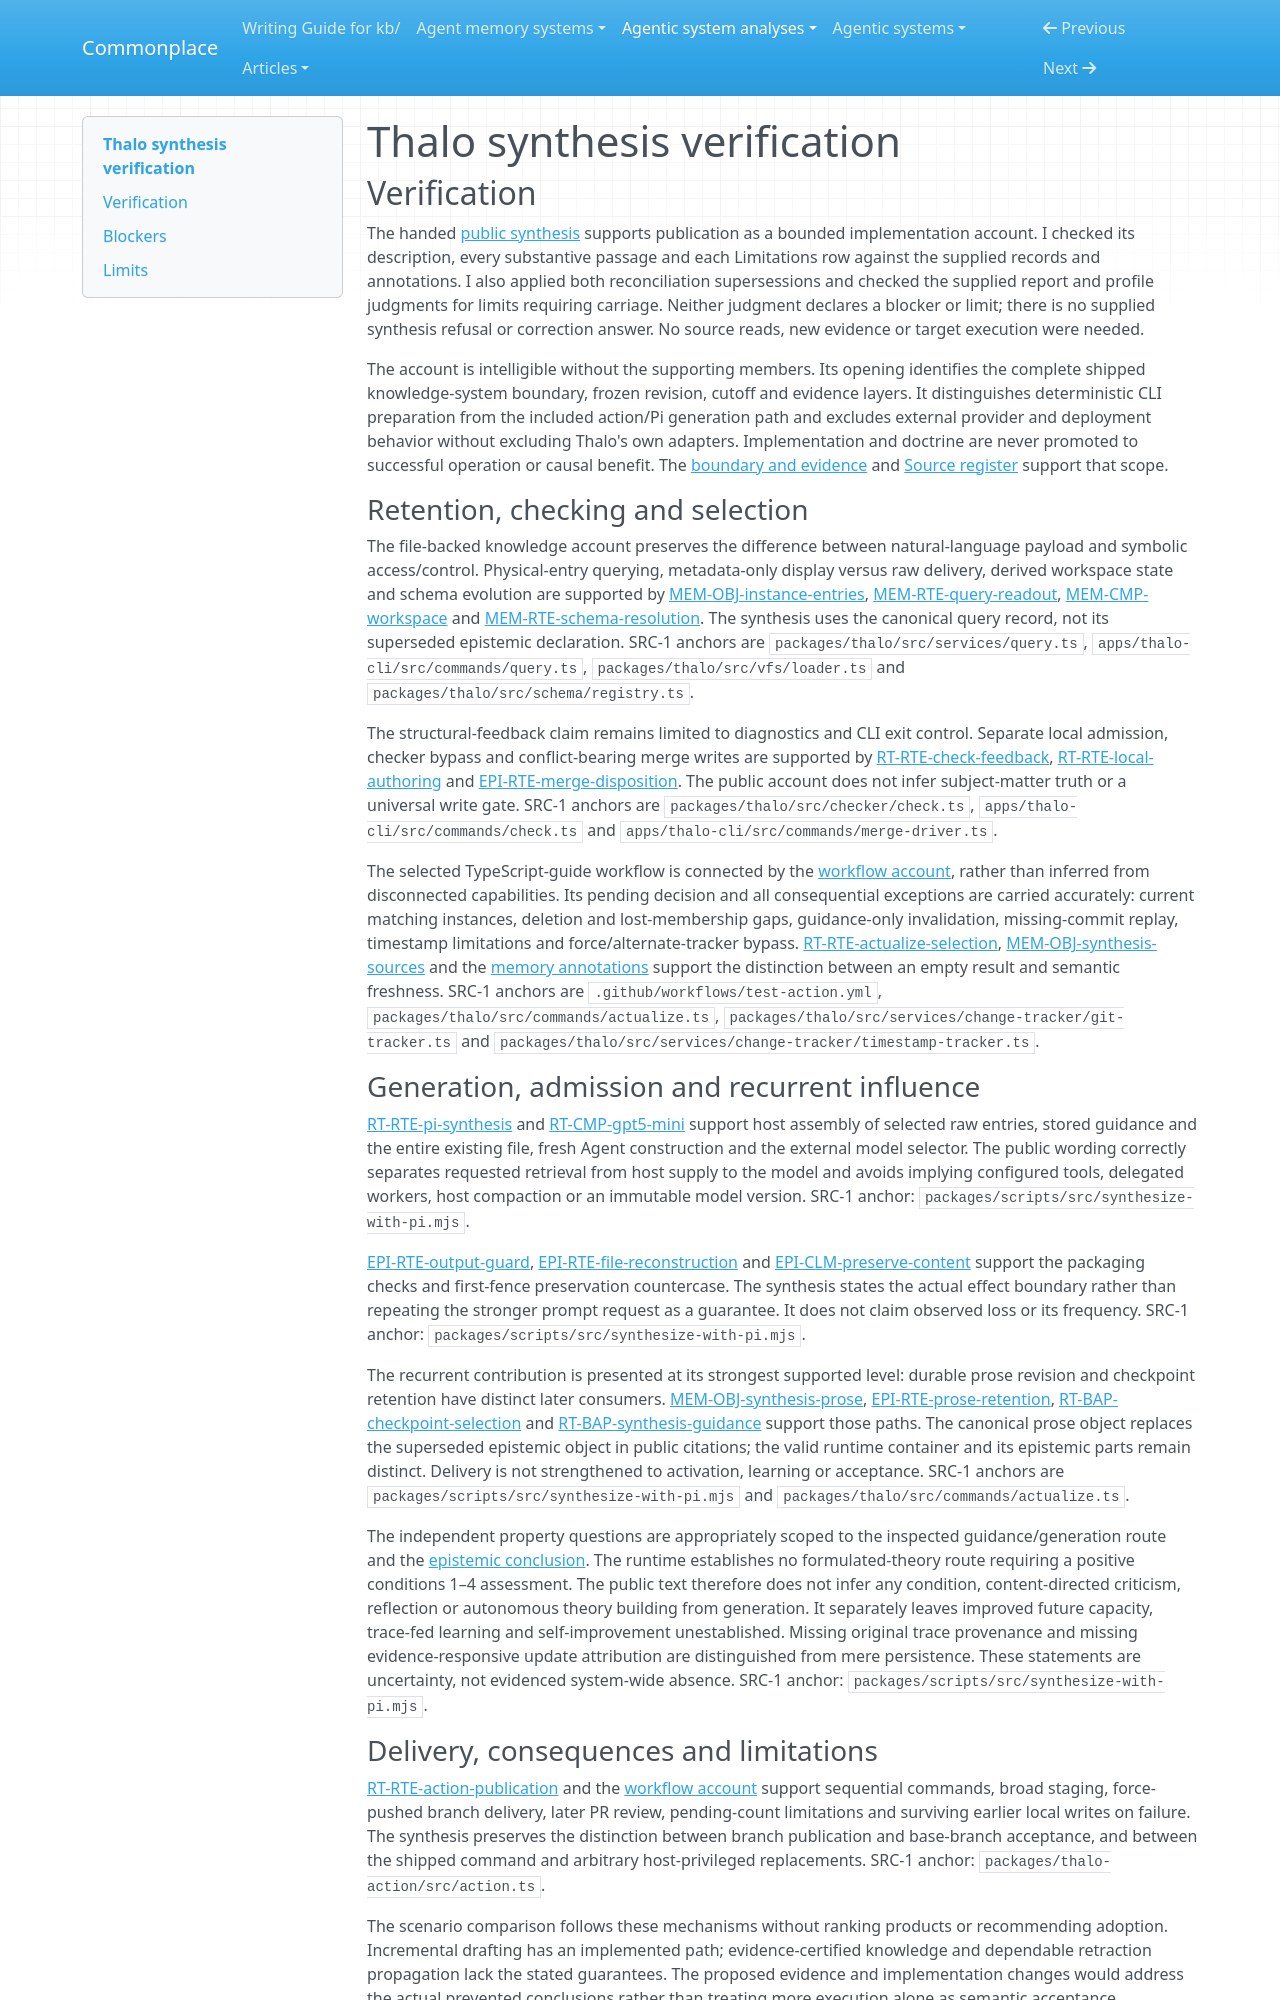

repository: zby/commonplace · page: agentic-system-analyses/retained/rejot-dev--thalo/synthesis-verification/index.html · generator: mkdocs

---
type: agentic-system-analyses/types/agentic-system-verification.md
description: "Independent synthesis verification of Thalo's bounded knowledge, generation, read-back and publication account at the frozen Git revision."
run-id: AAS-2026-10-14-thalo-86fcc3efe983-01
reviewed-boundary: "cdb9aae983e6bc0b75eff1606bc99b088c3aebff"
---

# Thalo synthesis verification

## Verification

The handed [public synthesis](synthesis.md#bounded-synthesis) supports publication as a bounded implementation account. I checked its description, every substantive passage and each Limitations row against the supplied records and annotations. I also applied both reconciliation supersessions and checked the supplied report and profile judgments for limits requiring carriage. Neither judgment declares a blocker or limit; there is no supplied synthesis refusal or correction answer. No source reads, new evidence or target execution were needed.

The account is intelligible without the supporting members. Its opening identifies the complete shipped knowledge-system boundary, frozen revision, cutoff and evidence layers. It distinguishes deterministic CLI preparation from the included action/Pi generation path and excludes external provider and deployment behavior without excluding Thalo's own adapters. Implementation and doctrine are never promoted to successful operation or causal benefit. The [boundary and evidence](boundary.md#boundary-and-evidence) and [Source register](boundary.md#source-register) support that scope.

### Retention, checking and selection

The file-backed knowledge account preserves the difference between natural-language payload and symbolic access/control. Physical-entry querying, metadata-only display versus raw delivery, derived workspace state and schema evolution are supported by [MEM-OBJ-instance-entries](memory.md#mem-obj-instance-entries), [MEM-RTE-query-readout](memory.md#mem-rte-query-readout), [MEM-CMP-workspace](memory.md#mem-cmp-workspace) and [MEM-RTE-schema-resolution](memory.md#mem-rte-schema-resolution). The synthesis uses the canonical query record, not its superseded epistemic declaration. SRC-1 anchors are `packages/thalo/src/services/query.ts`, `apps/thalo-cli/src/commands/query.ts`, `packages/thalo/src/vfs/loader.ts` and `packages/thalo/src/schema/registry.ts`.

The structural-feedback claim remains limited to diagnostics and CLI exit control. Separate local admission, checker bypass and conflict-bearing merge writes are supported by [RT-RTE-check-feedback](runtime.md#rt-rte-check-feedback), [RT-RTE-local-authoring](runtime.md#rt-rte-local-authoring) and [EPI-RTE-merge-disposition](epistemic.md#epi-rte-merge-disposition). The public account does not infer subject-matter truth or a universal write gate. SRC-1 anchors are `packages/thalo/src/checker/check.ts`, `apps/thalo-cli/src/commands/check.ts` and `apps/thalo-cli/src/commands/merge-driver.ts`.

The selected TypeScript-guide workflow is connected by the [workflow account](workflow.md#workflow-account), rather than inferred from disconnected capabilities. Its pending decision and all consequential exceptions are carried accurately: current matching instances, deletion and lost-membership gaps, guidance-only invalidation, missing-commit replay, timestamp limitations and force/alternate-tracker bypass. [RT-RTE-actualize-selection](runtime.md#rt-rte-actualize-selection), [MEM-OBJ-synthesis-sources](memory.md#mem-obj-synthesis-sources) and the [memory annotations](memory.md#annotations) support the distinction between an empty result and semantic freshness. SRC-1 anchors are `.github/workflows/test-action.yml`, `packages/thalo/src/commands/actualize.ts`, `packages/thalo/src/services/change-tracker/git-tracker.ts` and `packages/thalo/src/services/change-tracker/timestamp-tracker.ts`.

### Generation, admission and recurrent influence

[RT-RTE-pi-synthesis](runtime.md#rt-rte-pi-synthesis) and [RT-CMP-gpt5-mini](runtime.md#rt-cmp-gpt5-mini) support host assembly of selected raw entries, stored guidance and the entire existing file, fresh Agent construction and the external model selector. The public wording correctly separates requested retrieval from host supply to the model and avoids implying configured tools, delegated workers, host compaction or an immutable model version. SRC-1 anchor: `packages/scripts/src/synthesize-with-pi.mjs`.

[EPI-RTE-output-guard](epistemic.md#epi-rte-output-guard), [EPI-RTE-file-reconstruction](epistemic.md#epi-rte-file-reconstruction) and [EPI-CLM-preserve-content](epistemic.md#epi-clm-preserve-content) support the packaging checks and first-fence preservation countercase. The synthesis states the actual effect boundary rather than repeating the stronger prompt request as a guarantee. It does not claim observed loss or its frequency. SRC-1 anchor: `packages/scripts/src/synthesize-with-pi.mjs`.

The recurrent contribution is presented at its strongest supported level: durable prose revision and checkpoint retention have distinct later consumers. [MEM-OBJ-synthesis-prose](memory.md#mem-obj-synthesis-prose), [EPI-RTE-prose-retention](epistemic.md#epi-rte-prose-retention), [RT-BAP-checkpoint-selection](runtime.md#rt-bap-checkpoint-selection) and [RT-BAP-synthesis-guidance](runtime.md#rt-bap-synthesis-guidance) support those paths. The canonical prose object replaces the superseded epistemic object in public citations; the valid runtime container and its epistemic parts remain distinct. Delivery is not strengthened to activation, learning or acceptance. SRC-1 anchors are `packages/scripts/src/synthesize-with-pi.mjs` and `packages/thalo/src/commands/actualize.ts`.

The independent property questions are appropriately scoped to the inspected guidance/generation route and the [epistemic conclusion](epistemic.md#bounded-conclusion). The runtime establishes no formulated-theory route requiring a positive conditions 1–4 assessment. The public text therefore does not infer any condition, content-directed criticism, reflection or autonomous theory building from generation. It separately leaves improved future capacity, trace-fed learning and self-improvement unestablished. Missing original trace provenance and missing evidence-responsive update attribution are distinguished from mere persistence. These statements are uncertainty, not evidenced system-wide absence. SRC-1 anchor: `packages/scripts/src/synthesize-with-pi.mjs`.
